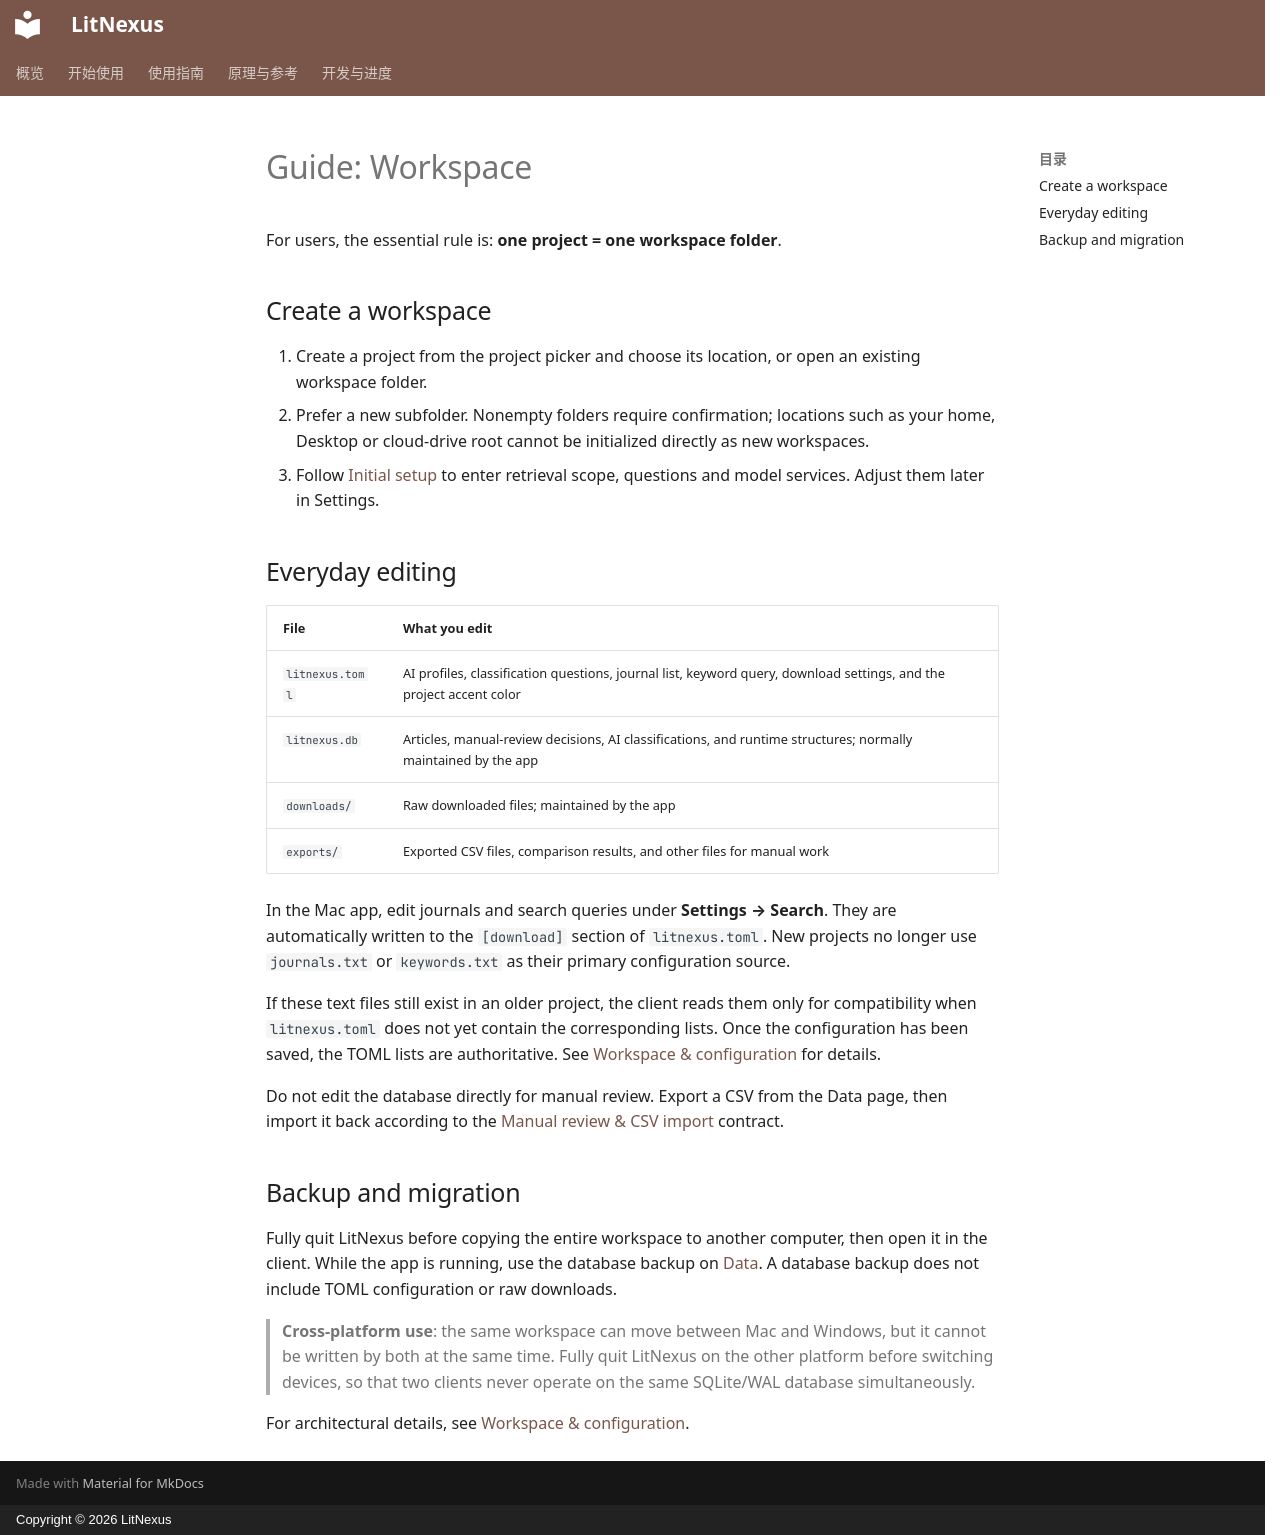

repository: kiancai/LitNexus · page: guide/workspace.en/index.html · generator: mkdocs · copyright: Copyright © 2026 LitNexus

# Guide: Workspace

For users, the essential rule is: **one project = one workspace folder**.

## Create a workspace

1. Create a project from the project picker and choose its location, or open an existing workspace folder.
2. Prefer a new subfolder. Nonempty folders require confirmation; locations such as your home, Desktop or cloud-drive root cannot be initialized directly as new workspaces.
3. Follow [Initial setup](setup.md) to enter retrieval scope, questions and model services. Adjust them later in Settings.

## Everyday editing

| File | What you edit |
|---|---|
| `litnexus.toml` | AI profiles, classification questions, journal list, keyword query, download settings, and the project accent color |
| `litnexus.db` | Articles, manual-review decisions, AI classifications, and runtime structures; normally maintained by the app |
| `downloads/` | Raw downloaded files; maintained by the app |
| `exports/` | Exported CSV files, comparison results, and other files for manual work |

In the Mac app, edit journals and search queries under **Settings → Search**. They are automatically written to the `[download]` section of `litnexus.toml`. New projects no longer use `journals.txt` or `keywords.txt` as their primary configuration source.

If these text files still exist in an older project, the client reads them only for compatibility when `litnexus.toml` does not yet contain the corresponding lists. Once the configuration has been saved, the TOML lists are authoritative. See [Workspace & configuration](../reference/workspace.md) for details.

Do not edit the database directly for manual review. Export a CSV from the Data page, then import it back according to the [Manual review & CSV import](manual-review.md) contract.

## Backup and migration

Fully quit LitNexus before copying the entire workspace to another computer, then open it in the client. While the app is running, use the database backup on [Data](data.md). A database backup does not include TOML configuration or raw downloads.

> **Cross-platform use**: the same workspace can move between Mac and Windows, but it cannot be written by both at the same time. Fully quit LitNexus on the other platform before switching devices, so that two clients never operate on the same SQLite/WAL database simultaneously.

For architectural details, see [Workspace & configuration](../reference/workspace.md).
